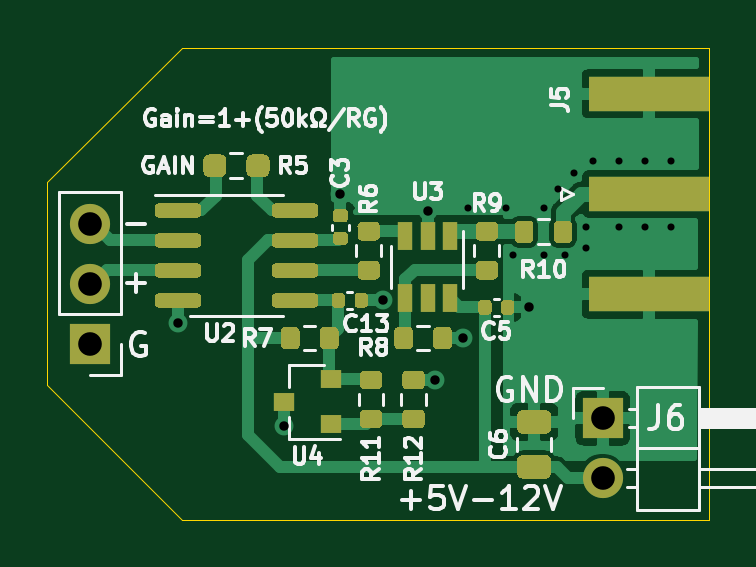
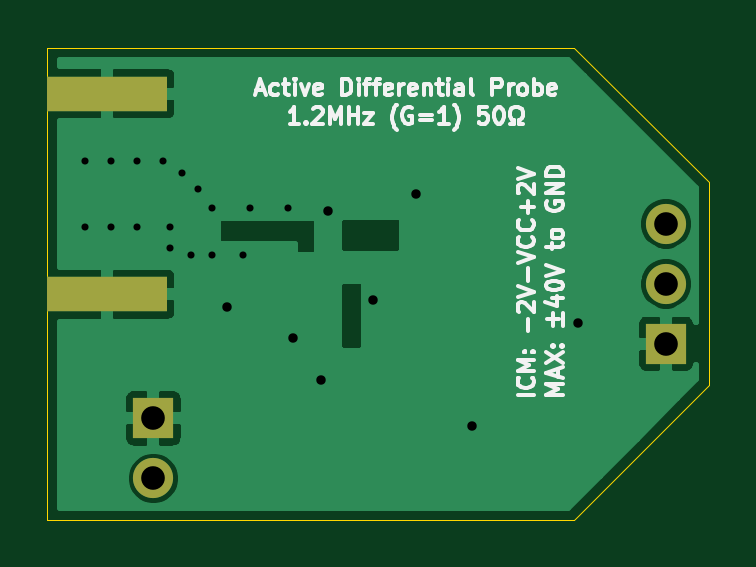
Circuit board: 11 layer files. Board 28.0 x 20.0 mm.
- bottom_copper: coax-probe-B_Cu.gbr (25507 bytes)
- bottom_mask: coax-probe-B_Mask.gbr (816 bytes)
- paste: coax-probe-B_Paste.gbr (599 bytes)
- bottom_silk: coax-probe-B_SilkS.gbr (16035 bytes)
- outline: coax-probe-Edge_Cuts.gbr (863 bytes)
- top_copper: coax-probe-F_Cu.gbr (41535 bytes)
- top_mask: coax-probe-F_Mask.gbr (12730 bytes)
- paste: coax-probe-F_Paste.gbr (12513 bytes)
- top_silk: coax-probe-F_SilkS.gbr (25369 bytes)
- drill: coax-probe-NPTH.drl (282 bytes)
- drill: coax-probe-PTH.drl (823 bytes)

=== bottom_copper: coax-probe-B_Cu.gbr (25507 bytes, source omitted) ===
=== bottom_mask: coax-probe-B_Mask.gbr ===
G04 #@! TF.GenerationSoftware,KiCad,Pcbnew,(5.1.9)-1*
G04 #@! TF.CreationDate,2021-04-02T20:51:07-05:00*
G04 #@! TF.ProjectId,coax-probe,636f6178-2d70-4726-9f62-652e6b696361,rev?*
G04 #@! TF.SameCoordinates,Original*
G04 #@! TF.FileFunction,Soldermask,Bot*
G04 #@! TF.FilePolarity,Negative*
%FSLAX46Y46*%
G04 Gerber Fmt 4.6, Leading zero omitted, Abs format (unit mm)*
G04 Created by KiCad (PCBNEW (5.1.9)-1) date 2021-04-02 20:51:07*
%MOMM*%
%LPD*%
G01*
G04 APERTURE LIST*
%ADD10O,1.700000X1.700000*%
%ADD11R,1.700000X1.700000*%
%ADD12R,5.080000X1.500000*%
G04 APERTURE END LIST*
D10*
X180500000Y-89240000D03*
D11*
X180500000Y-86700000D03*
D12*
X182450000Y-72950000D03*
X182450000Y-81450000D03*
D10*
X158800000Y-78460000D03*
X158800000Y-81000000D03*
D11*
X158800000Y-83540000D03*
M02*

=== paste: coax-probe-B_Paste.gbr ===
G04 #@! TF.GenerationSoftware,KiCad,Pcbnew,(5.1.9)-1*
G04 #@! TF.CreationDate,2021-04-02T20:51:07-05:00*
G04 #@! TF.ProjectId,coax-probe,636f6178-2d70-4726-9f62-652e6b696361,rev?*
G04 #@! TF.SameCoordinates,Original*
G04 #@! TF.FileFunction,Paste,Bot*
G04 #@! TF.FilePolarity,Positive*
%FSLAX46Y46*%
G04 Gerber Fmt 4.6, Leading zero omitted, Abs format (unit mm)*
G04 Created by KiCad (PCBNEW (5.1.9)-1) date 2021-04-02 20:51:07*
%MOMM*%
%LPD*%
G01*
G04 APERTURE LIST*
%ADD10R,5.080000X1.500000*%
G04 APERTURE END LIST*
D10*
X182450000Y-72950000D03*
X182450000Y-81450000D03*
M02*

=== bottom_silk: coax-probe-B_SilkS.gbr (16035 bytes, source omitted) ===
=== outline: coax-probe-Edge_Cuts.gbr ===
G04 #@! TF.GenerationSoftware,KiCad,Pcbnew,(5.1.9)-1*
G04 #@! TF.CreationDate,2021-04-02T20:51:07-05:00*
G04 #@! TF.ProjectId,coax-probe,636f6178-2d70-4726-9f62-652e6b696361,rev?*
G04 #@! TF.SameCoordinates,Original*
G04 #@! TF.FileFunction,Profile,NP*
%FSLAX46Y46*%
G04 Gerber Fmt 4.6, Leading zero omitted, Abs format (unit mm)*
G04 Created by KiCad (PCBNEW (5.1.9)-1) date 2021-04-02 20:51:07*
%MOMM*%
%LPD*%
G01*
G04 APERTURE LIST*
G04 #@! TA.AperFunction,Profile*
%ADD10C,0.050000*%
G04 #@! TD*
G04 APERTURE END LIST*
D10*
X185000000Y-71000000D02*
X162700000Y-71000000D01*
X157000000Y-76700000D02*
X157000000Y-85300000D01*
X157000000Y-85300000D02*
X162700000Y-91000000D01*
X162700000Y-71000000D02*
X157000000Y-76700000D01*
X185000000Y-91000000D02*
X185000000Y-71000000D01*
X162700000Y-91000000D02*
X185000000Y-91000000D01*
M02*

=== top_copper: coax-probe-F_Cu.gbr (41535 bytes, source omitted) ===
=== top_mask: coax-probe-F_Mask.gbr (12730 bytes, source omitted) ===
=== paste: coax-probe-F_Paste.gbr (12513 bytes, source omitted) ===
=== top_silk: coax-probe-F_SilkS.gbr (25369 bytes, source omitted) ===
=== drill: coax-probe-NPTH.drl ===
M48
; DRILL file {KiCad (5.1.9)-1} date 04/02/21 20:51:08
; FORMAT={-:-/ absolute / inch / decimal}
; #@! TF.CreationDate,2021-04-02T20:51:08-05:00
; #@! TF.GenerationSoftware,Kicad,Pcbnew,(5.1.9)-1
; #@! TF.FileFunction,NonPlated,1,2,NPTH
FMAT,2
INCH
%
G90
G05
T0
M30

=== drill: coax-probe-PTH.drl ===
M48
; DRILL file {KiCad (5.1.9)-1} date 04/02/21 20:51:08
; FORMAT={-:-/ absolute / inch / decimal}
; #@! TF.CreationDate,2021-04-02T20:51:08-05:00
; #@! TF.GenerationSoftware,Kicad,Pcbnew,(5.1.9)-1
; #@! TF.FileFunction,Plated,1,2,PTH
FMAT,2
INCH
T1C0.0118
T2C0.0157
T3C0.0394
%
G90
G05
T1
X6.8819Y-3.063
X6.9449Y-3.063
X6.9567Y-3.1417
X7.0079Y-3.063
X7.0079Y-3.1417
X7.0315Y-3.0315
X7.0433Y-3.1417
X7.0591Y-3.0039
X7.0787Y-3.0945
X7.0787Y-3.1299
X7.0906Y-2.9843
X7.1339Y-2.9843
X7.1339Y-3.0945
X7.1772Y-2.9843
X7.1772Y-3.0945
X7.2205Y-2.9843
X7.2205Y-3.0945
T2
X6.3986Y-3.2549
X6.5748Y-3.4252
X6.6693Y-3.0394
X6.7402Y-3.2165
X6.815Y-3.0669
X6.8278Y-3.3494
X6.8732Y-3.2796
X6.9843Y-3.2283
T3
X6.252Y-3.089
X6.252Y-3.189
X6.252Y-3.289
X7.1063Y-3.4134
X7.1063Y-3.5134
T0
M30

